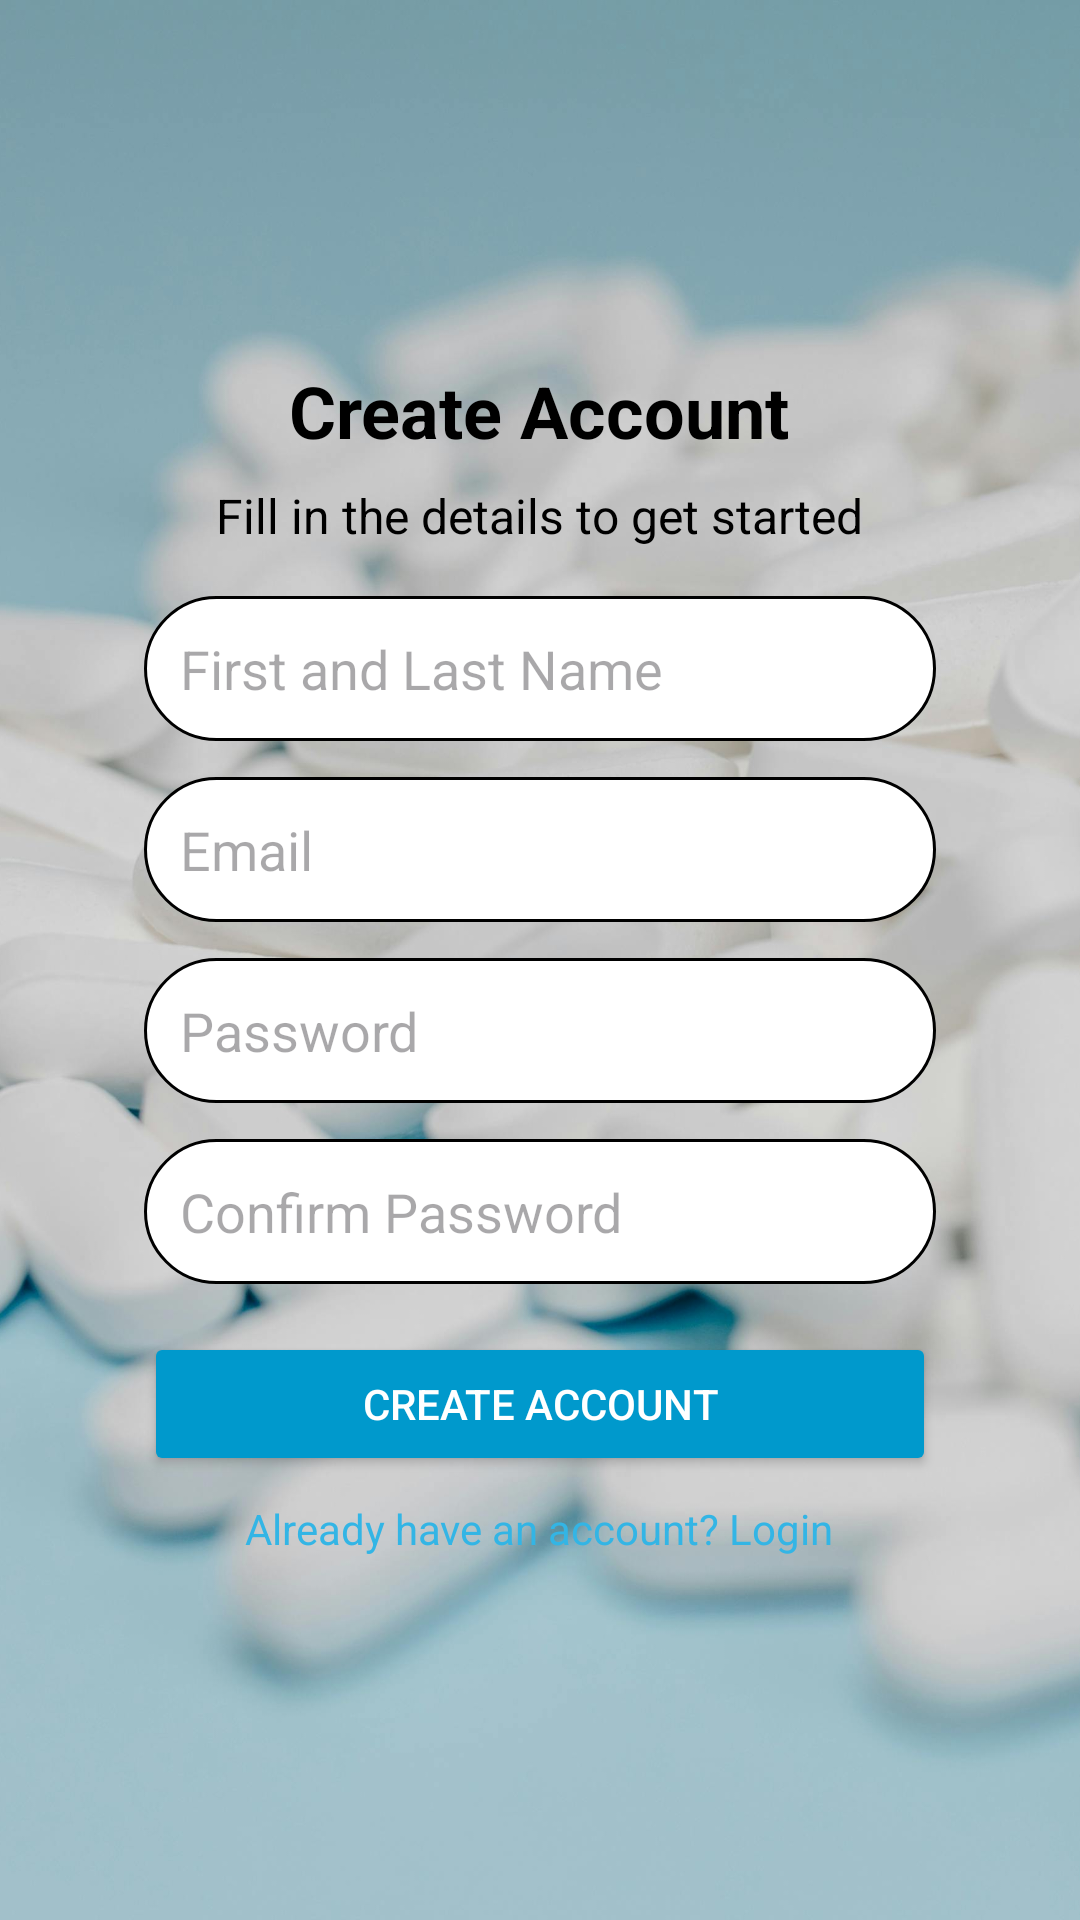

Write the Android layout XML for this screen, with the resource values it uses.
<!-- AndroidManifest.xml: application theme Theme.MediMate_Java -->
<!-- res/layout/create_account.xml -->
<RelativeLayout xmlns:android="http://schemas.android.com/apk/res/android"
    android:layout_width="match_parent"
    android:layout_height="match_parent">

    
    <ImageView
        android:id="@+id/background_image"
        android:layout_width="match_parent"
        android:layout_height="match_parent"
        android:scaleType="centerCrop"
        android:src="@drawable/fundo" />

    
    <LinearLayout
        android:layout_width="match_parent"
        android:layout_height="wrap_content"
        android:layout_margin="32dp"
        android:background="@drawable/rounded_corner_background"
        android:orientation="vertical"
        android:layout_centerInParent="true"
        android:padding="16dp">

        
        <TextView
            android:id="@+id/create_account_title"
            android:layout_width="wrap_content"
            android:layout_height="wrap_content"
            android:text="Create Account"
            android:textColor="@android:color/black"
            android:textSize="24sp"
            android:textStyle="bold"
            android:layout_gravity="center_horizontal" />

        
        <TextView
            android:id="@+id/create_account_subtext"
            android:layout_width="wrap_content"
            android:layout_height="wrap_content"
            android:text="Fill in the details to get started"
            android:textColor="@android:color/black"
            android:textSize="16sp"
            android:layout_marginTop="8dp"
            android:layout_gravity="center_horizontal" />

        
        <EditText
            android:id="@+id/full_name_field"
            android:layout_width="match_parent"
            android:layout_height="wrap_content"
            android:hint="First and Last Name"
            android:inputType="text"
            android:layout_marginTop="16dp"
            android:background="@drawable/container_edit_text_login"
            android:padding="12dp" />

        
        <EditText
            android:id="@+id/email_field"
            android:layout_width="match_parent"
            android:layout_height="wrap_content"
            android:hint="Email"
            android:inputType="textEmailAddress"
            android:layout_marginTop="12dp"
            android:background="@drawable/container_edit_text_login"
            android:padding="12dp" />
        
        <EditText
            android:id="@+id/password_field"
            android:layout_width="match_parent"
            android:layout_height="wrap_content"
            android:hint="Password"
            android:inputType="textPassword"
            android:layout_marginTop="12dp"
            android:background="@drawable/container_edit_text_login"
            android:padding="12dp" />

        
        <EditText
            android:id="@+id/confirm_password_field"
            android:layout_width="match_parent"
            android:layout_height="wrap_content"
            android:hint="Confirm Password"
            android:inputType="textPassword"
            android:layout_marginTop="12dp"
            android:background="@drawable/container_edit_text_login"
            android:padding="12dp" />

        
        <Button
            android:id="@+id/register_button"
            android:layout_width="match_parent"
            android:layout_height="wrap_content"
            android:text="CREATE ACCOUNT"
            android:backgroundTint="@android:color/holo_blue_dark"
            android:textColor="@android:color/white"
            android:layout_marginTop="16dp"
            android:elevation="6dp"
            android:padding="12dp" />

        
        <TextView
            android:id="@+id/already_have_account"
            android:layout_width="wrap_content"
            android:layout_height="wrap_content"
            android:text="Already have an account? Login"
            android:textColor="@android:color/holo_blue_light"
            android:textSize="14sp"
            android:layout_marginTop="8dp"
            android:layout_gravity="center_horizontal" />

    </LinearLayout>

</RelativeLayout>
<!-- resources referenced by this layout -->
<resources>
  <!-- drawable container_edit_text_login (drawable) -->
  <?xml version="1.0" encoding="utf-8"?>
  <shape xmlns:android="http://schemas.android.com/apk/res/android"
      android:shape="rectangle">
  
      <solid android:color="@color/white"/>
      <corners android:radius="30dp"/>
      <stroke android:color="@color/black" android:width="1dp"/>
  </shape>
  <!-- drawable fundo: jpg bitmap (drawable, 256896 bytes) -->
  <style name="Theme.MediMate_Java" parent="Base.Theme.MediMate_Java" />
  <color name="white">#FFFFFFFF</color>
  <color name="black">#FF000000</color>
  <style name="Base.Theme.MediMate_Java" parent="Theme.Material3.DayNight.NoActionBar">
          
          
      </style>
</resources>
